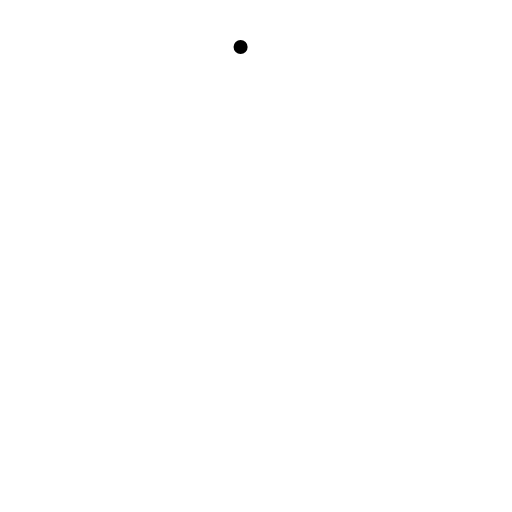
t = 0.00 s
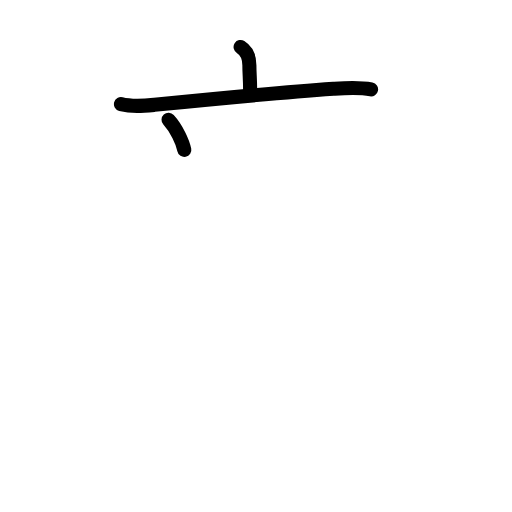
t = 2.60 s
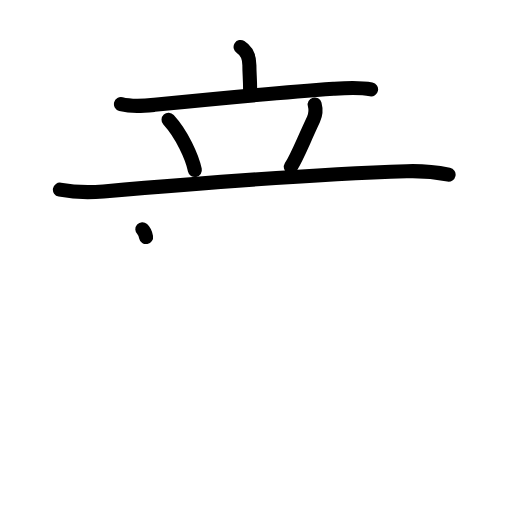
t = 5.20 s
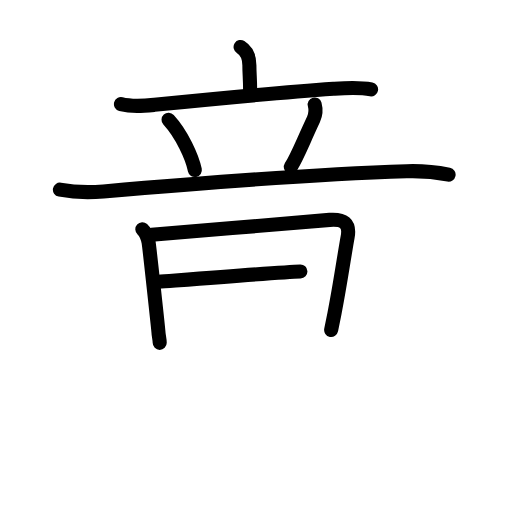
t = 7.80 s
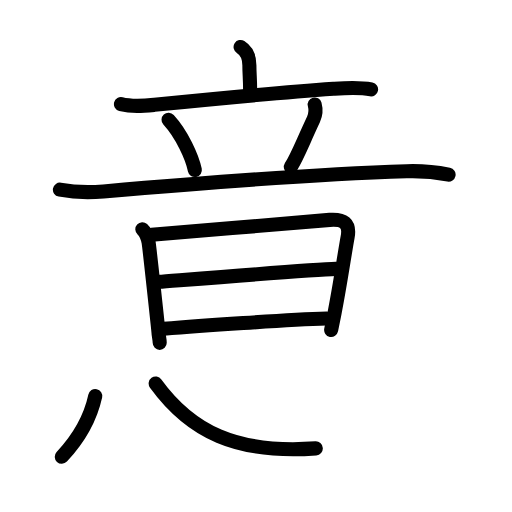
t = 10.40 s
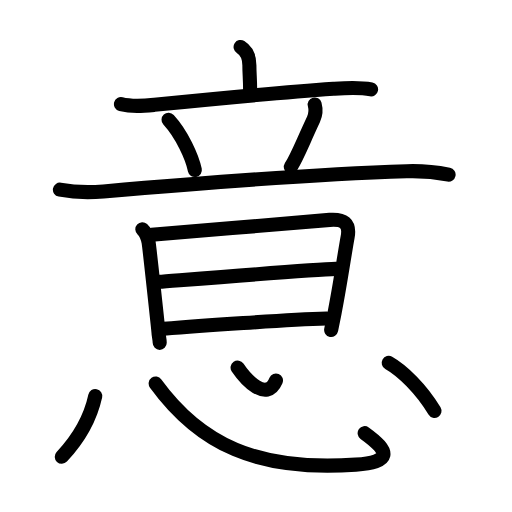
t = 13.00 s

The animated SVG that drew these frames (rendered in a browser with its animation timeline set to each time). Animation: 37 SMIL elements (animate=37); one cycle of 13.00 s.

<?xml version="1.0" encoding="UTF-8"?>
<!--
AniKanjiVG is licensed by CC-BY-SA Paul C. Sommerhoff (https://bitbucket.org/sommerhoff/anikanjivg).
AniKanjiVG uses KanjiVG which is licensed by CC-BY-SA Ulrich Apel (http://kanjivg.tagaini.net).
See also http://creativecommons.org/licenses/by-sa/3.0/
-->
<svg xmlns:kvg='http://kanjivg.tagaini.net' xmlns='http://www.w3.org/2000/svg' width='109' height='109' viewBox='0 0 109 109' style='fill:none;stroke:#000000;stroke-width:3;stroke-linecap:round;stroke-linejoin:round;' id="kvg:kanji_0610f"><g id="kvg:0610f" kvg:element="意"><g id="kvg:0610f-g1" kvg:element="音" kvg:position="top" kvg:radical="nelson"><g id="kvg:0610f-g2" kvg:element="立"><g id="kvg:0610f-g3" kvg:element="亠" kvg:position="top"><path id="kvg:0610f-s1" kvg:type="㇑a" d="M51.22,10c1.19,0.75,1.87,2.08,1.87,3.87c0,1.88,0.16,2.88,0.16,5.41"><animate attributeName="d" begin="0.0s" dur="0.5s" from="M51.22,10C51.22,10,51.22,10,51.22,10" to="M51.22,10c1.19,0.75,1.87,2.08,1.87,3.87" />
<animate attributeName="d" begin="0.5s" dur="0.5s" from="M51.22,10c1.19,0.75,1.87,2.08,1.87,3.87c0,0,0,0,0,0,0" to="M51.22,10c1.19,0.75,1.87,2.08,1.87,3.87c0,1.88,0.16,2.88,0.16,5.41" />
</path>
<path id="kvg:0610f-s2" kvg:type="㇐" d="M25.75,22.16c2.41,0.63,4.68,0.4,7.12,0.16c10.89-1.09,25.88-2.57,38.13-3.43c2.34-0.16,5.37-0.39,8,0.13"><animate attributeName="d" begin="1.0s" dur="0.3333333333333333s" from="M25.75,22.16C25.75,22.16,25.75,22.16,25.75,22.16" to="M25.75,22.16c2.41,0.63,4.68,0.4,7.12,0.16" />
<animate attributeName="d" begin="1.3333333333333333s" dur="0.3333333333333333s" from="M25.75,22.16c2.41,0.63,4.68,0.4,7.12,0.16c0,0,0,0,0,0,0" to="M25.75,22.16c2.41,0.63,4.68,0.4,7.12,0.16c10.89-1.09,25.88-2.57,38.13-3.43" />
<animate attributeName="d" begin="1.6666666666666665s" dur="0.3333333333333333s" from="M25.75,22.16c2.41,0.63,4.68,0.4,7.12,0.16c10.89-1.09,25.88-2.57,38.13-3.43c0,0,0,0,0,0,0" to="M25.75,22.16c2.41,0.63,4.68,0.4,7.12,0.16c10.89-1.09,25.88-2.57,38.13-3.43c2.34-0.16,5.37-0.39,8,0.13" />
<animate attributeName="d" begin="0s" dur="1.0s" from="M-100,-100" to="M-100,-100" />
</path>
</g>
<g id="kvg:0610f-g4" kvg:position="bottom"><path id="kvg:0610f-s3" kvg:type="㇔" d="M35.88,25.5c2.81,3.07,5.01,7.88,5.6,10.7"><animate attributeName="d" begin="2.0s" dur="1.0s" from="M35.88,25.5C35.88,25.5,35.88,25.5,35.88,25.5" to="M35.88,25.5c2.81,3.07,5.01,7.88,5.6,10.7" />
<animate attributeName="d" begin="0s" dur="2.0s" from="M-100,-100" to="M-100,-100" />
</path>
<path id="kvg:0610f-s4" kvg:type="㇒" d="M66.99,22.24c0.26,0.96,0.2,2.21-0.25,3.18c-2.49,5.33-3.46,7.97-4.82,10.11"><animate attributeName="d" begin="3.0s" dur="0.5s" from="M66.99,22.24C66.99,22.24,66.99,22.24,66.99,22.24" to="M66.99,22.24c0.26,0.96,0.2,2.21-0.25,3.18" />
<animate attributeName="d" begin="3.5s" dur="0.5s" from="M66.99,22.24c0.26,0.96,0.2,2.21-0.25,3.18c0,0,0,0,0,0,0" to="M66.99,22.24c0.26,0.96,0.2,2.21-0.25,3.18c-2.49,5.33-3.46,7.97-4.82,10.11" />
<animate attributeName="d" begin="0s" dur="3.0s" from="M-100,-100" to="M-100,-100" />
</path>
<path id="kvg:0610f-s5" kvg:type="㇐" d="M12.75,40.38c3.38,0.62,6,0.65,9.28,0.37C42.25,39,69.25,37,86.58,36.45c3.19-0.1,6.79,0.3,8.92,0.72"><animate attributeName="d" begin="4.0s" dur="0.3333333333333333s" from="M12.75,40.38C12.75,40.38,12.75,40.38,12.75,40.38" to="M12.75,40.38c3.38,0.62,6,0.65,9.28,0.37" />
<animate attributeName="d" begin="4.333333333333333s" dur="0.3333333333333333s" from="M12.75,40.38c3.38,0.62,6,0.65,9.28,0.37c0,0,0,0,0,0,0" to="M12.75,40.38c3.38,0.62,6,0.65,9.28,0.37C42.25,39,69.25,37,86.58,36.45" />
<animate attributeName="d" begin="4.666666666666667s" dur="0.3333333333333333s" from="M12.75,40.38c3.38,0.62,6,0.65,9.28,0.37C42.25,39,69.25,37,86.58,36.45c0,0,0,0,0,0,0" to="M12.75,40.38c3.38,0.62,6,0.65,9.28,0.37C42.25,39,69.25,37,86.58,36.45c3.19-0.1,6.79,0.3,8.92,0.72" />
<animate attributeName="d" begin="0s" dur="4.0s" from="M-100,-100" to="M-100,-100" />
</path>
</g>
</g>
<g id="kvg:0610f-g5" kvg:element="日"><path id="kvg:0610f-s6" kvg:type="㇑" d="M30.3,48.81c0.58,0.53,1.07,1.44,1.33,2.75c0.14,0.71,2.12,18.99,2.12,19.35c0,0.36,0.25,1.35,0.25,2.08"><animate attributeName="d" begin="5.0s" dur="0.3333333333333333s" from="M30.3,48.81C30.3,48.81,30.3,48.81,30.3,48.81" to="M30.3,48.81c0.58,0.53,1.07,1.44,1.33,2.75" />
<animate attributeName="d" begin="5.333333333333333s" dur="0.3333333333333333s" from="M30.3,48.81c0.58,0.53,1.07,1.44,1.33,2.75c0,0,0,0,0,0,0" to="M30.3,48.81c0.58,0.53,1.07,1.44,1.33,2.75c0.14,0.71,2.12,18.99,2.12,19.35" />
<animate attributeName="d" begin="5.666666666666667s" dur="0.3333333333333333s" from="M30.3,48.81c0.58,0.53,1.07,1.44,1.33,2.75c0.14,0.71,2.12,18.99,2.12,19.35c0,0,0,0,0,0,0" to="M30.3,48.81c0.58,0.53,1.07,1.44,1.33,2.75c0.14,0.71,2.12,18.99,2.12,19.35c0,0.36,0.25,1.35,0.25,2.08" />
<animate attributeName="d" begin="0s" dur="5.0s" from="M-100,-100" to="M-100,-100" />
</path>
<path id="kvg:0610f-s7" kvg:type="㇕a" d="M32.28,49.99c9.88-0.77,33.22-2.86,37.91-3.18c2.93-0.2,4.38,0.65,3.81,3.69c-0.62,3.32-1.61,10.28-2.81,16.3c-0.25,1.23-0.48,2.39-0.69,3.45"><animate attributeName="d" begin="6.0s" dur="0.25s" from="M32.28,49.99C32.28,49.99,32.28,49.99,32.28,49.99" to="M32.28,49.99c9.88-0.77,33.22-2.86,37.91-3.18" />
<animate attributeName="d" begin="6.25s" dur="0.25s" from="M32.28,49.99c9.88-0.77,33.22-2.86,37.91-3.18c0,0,0,0,0,0,0" to="M32.28,49.99c9.88-0.77,33.22-2.86,37.91-3.18c2.93-0.2,4.38,0.65,3.81,3.69" />
<animate attributeName="d" begin="6.5s" dur="0.25s" from="M32.28,49.99c9.88-0.77,33.22-2.86,37.91-3.18c2.93-0.2,4.38,0.65,3.81,3.69c0,0,0,0,0,0,0" to="M32.28,49.99c9.88-0.77,33.22-2.86,37.91-3.18c2.93-0.2,4.38,0.65,3.81,3.69c-0.62,3.32-1.61,10.28-2.81,16.3" />
<animate attributeName="d" begin="6.75s" dur="0.25s" from="M32.28,49.99c9.88-0.77,33.22-2.86,37.91-3.18c2.93-0.2,4.38,0.65,3.81,3.69c-0.62,3.32-1.61,10.28-2.81,16.3c0,0,0,0,0,0,0" to="M32.28,49.99c9.88-0.77,33.22-2.86,37.91-3.18c2.93-0.2,4.38,0.65,3.81,3.69c-0.62,3.32-1.61,10.28-2.81,16.3c-0.25,1.23-0.48,2.39-0.69,3.45" />
<animate attributeName="d" begin="0s" dur="6.0s" from="M-100,-100" to="M-100,-100" />
</path>
<path id="kvg:0610f-s8" kvg:type="㇐a" d="M33.75,60c6.5-0.5,32.72-2.6,37.75-2.75"><animate attributeName="d" begin="7.0s" dur="1.0s" from="M33.75,60C33.75,60,33.75,60,33.75,60" to="M33.75,60c6.5-0.5,32.72-2.6,37.75-2.75" />
<animate attributeName="d" begin="0s" dur="7.0s" from="M-100,-100" to="M-100,-100" />
</path>
<path id="kvg:0610f-s9" kvg:type="㇐a" d="M34.86,70c7.39-0.63,26.18-1.93,34.69-2.18"><animate attributeName="d" begin="8.0s" dur="1.0s" from="M34.86,70C34.86,70,34.86,70,34.86,70" to="M34.86,70c7.39-0.63,26.18-1.93,34.69-2.18" />
<animate attributeName="d" begin="0s" dur="8.0s" from="M-100,-100" to="M-100,-100" />
</path>
</g>
</g>
<g id="kvg:0610f-g6" kvg:element="心" kvg:position="bottom" kvg:radical="tradit"><path id="kvg:0610f-s10" kvg:type="㇔" d="M20.28,84.31c-0.91,4.19-3.03,8.56-7.13,12.94"><animate attributeName="d" begin="9.0s" dur="1.0s" from="M20.28,84.31C20.28,84.31,20.28,84.31,20.28,84.31" to="M20.28,84.31c-0.91,4.19-3.03,8.56-7.13,12.94" />
<animate attributeName="d" begin="0s" dur="9.0s" from="M-100,-100" to="M-100,-100" />
</path>
<path id="kvg:0610f-s11" kvg:type="㇟b" d="M33.14,81.65c9.36,12.85,21.52,18.78,42.61,17.26c7.5-0.54,7.5-2.66,1.88-6.69"><animate attributeName="d" begin="10.0s" dur="0.5s" from="M33.14,81.65C33.14,81.65,33.14,81.65,33.14,81.65" to="M33.14,81.65c9.36,12.85,21.52,18.78,42.61,17.26" />
<animate attributeName="d" begin="10.5s" dur="0.5s" from="M33.14,81.65c9.36,12.85,21.52,18.78,42.61,17.26c0,0,0,0,0,0,0" to="M33.14,81.65c9.36,12.85,21.52,18.78,42.61,17.26c7.5-0.54,7.5-2.66,1.88-6.69" />
<animate attributeName="d" begin="0s" dur="10.0s" from="M-100,-100" to="M-100,-100" />
</path>
<path id="kvg:0610f-s12" kvg:type="㇔a" d="M50.58,78.25c1.65,2.45,6.17,7.5,8.17,2.75"><animate attributeName="d" begin="11.0s" dur="1.0s" from="M50.58,78.25C50.58,78.25,50.58,78.25,50.58,78.25" to="M50.58,78.25c1.65,2.45,6.17,7.5,8.17,2.75" />
<animate attributeName="d" begin="0s" dur="11.0s" from="M-100,-100" to="M-100,-100" />
</path>
<path id="kvg:0610f-s13" kvg:type="㇔" d="M82.75,77.25c2.88,1.62,6.88,5.5,9.75,10.23"><animate attributeName="d" begin="12.0s" dur="1.0s" from="M82.75,77.25C82.75,77.25,82.75,77.25,82.75,77.25" to="M82.75,77.25c2.88,1.62,6.88,5.5,9.75,10.23" />
<animate attributeName="d" begin="0s" dur="12.0s" from="M-100,-100" to="M-100,-100" />
</path>
</g>
</g>
</svg>
